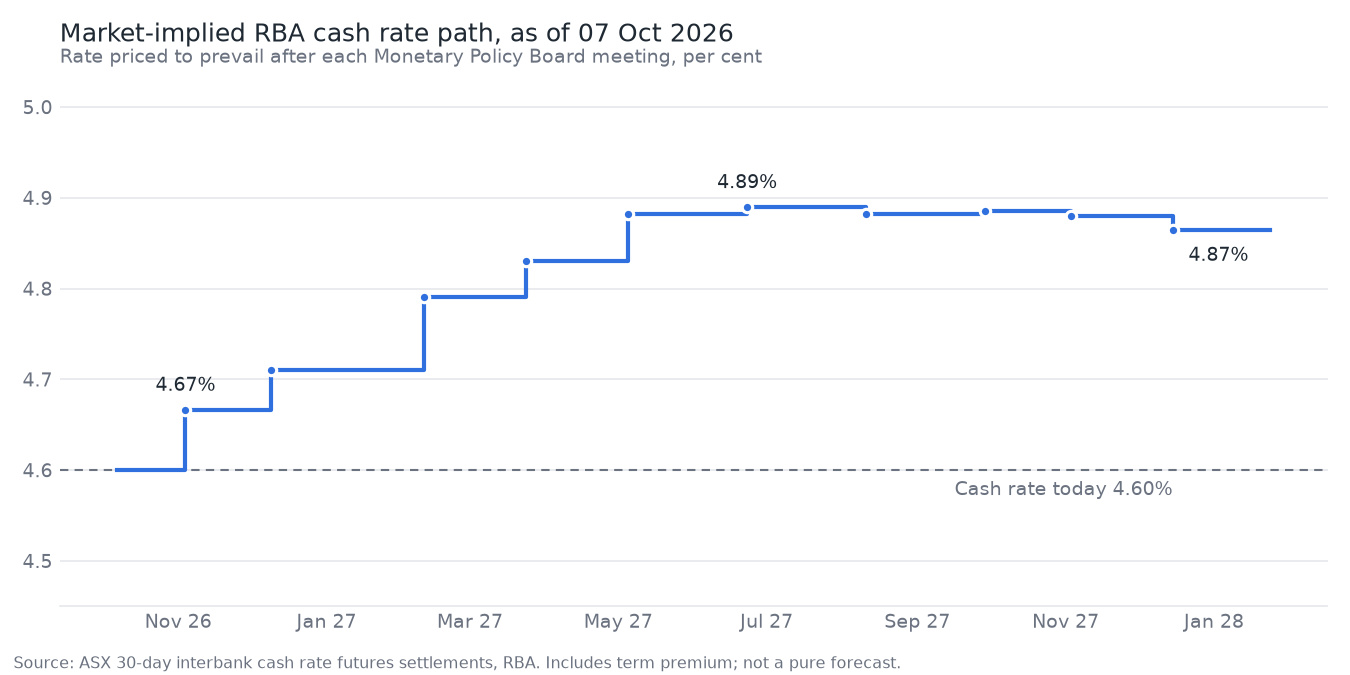

Data behind this chart, as committed beside it:
meeting, effective, implied_rate, change_bp, prob_25bp, cum_bp, method, contract
2026-11-03, 2026-11-04, 4.667, 6.7, 0.267, 6.7, in-month, 2026-11
2026-12-08, 2026-12-09, 4.71, 4.3, 0.173, 11.0, clean-month, 2027-01
2027-02-09, 2027-02-10, 4.791, 8.1, 0.324, 19.1, in-month, 2027-02
2027-03-23, 2027-03-24, 4.83, 3.9, 0.156, 23.0, clean-month, 2027-04
2027-05-04, 2027-05-05, 4.882, 5.2, 0.207, 28.2, in-month, 2027-05
2027-06-22, 2027-06-23, 4.89, 0.8, 0.033, 29.0, clean-month, 2027-07
2027-08-10, 2027-08-11, 4.883, -0.7, -0.03, 28.3, in-month, 2027-08
2027-09-28, 2027-09-29, 4.885, 0.2, 0.01, 28.5, clean-month, 2027-10
2027-11-02, 2027-11-03, 4.88, -0.5, -0.021, 28.0, in-month, 2027-11
2027-12-14, 2027-12-15, 4.865, -1.5, -0.059, 26.5, clean-month, 2028-01
